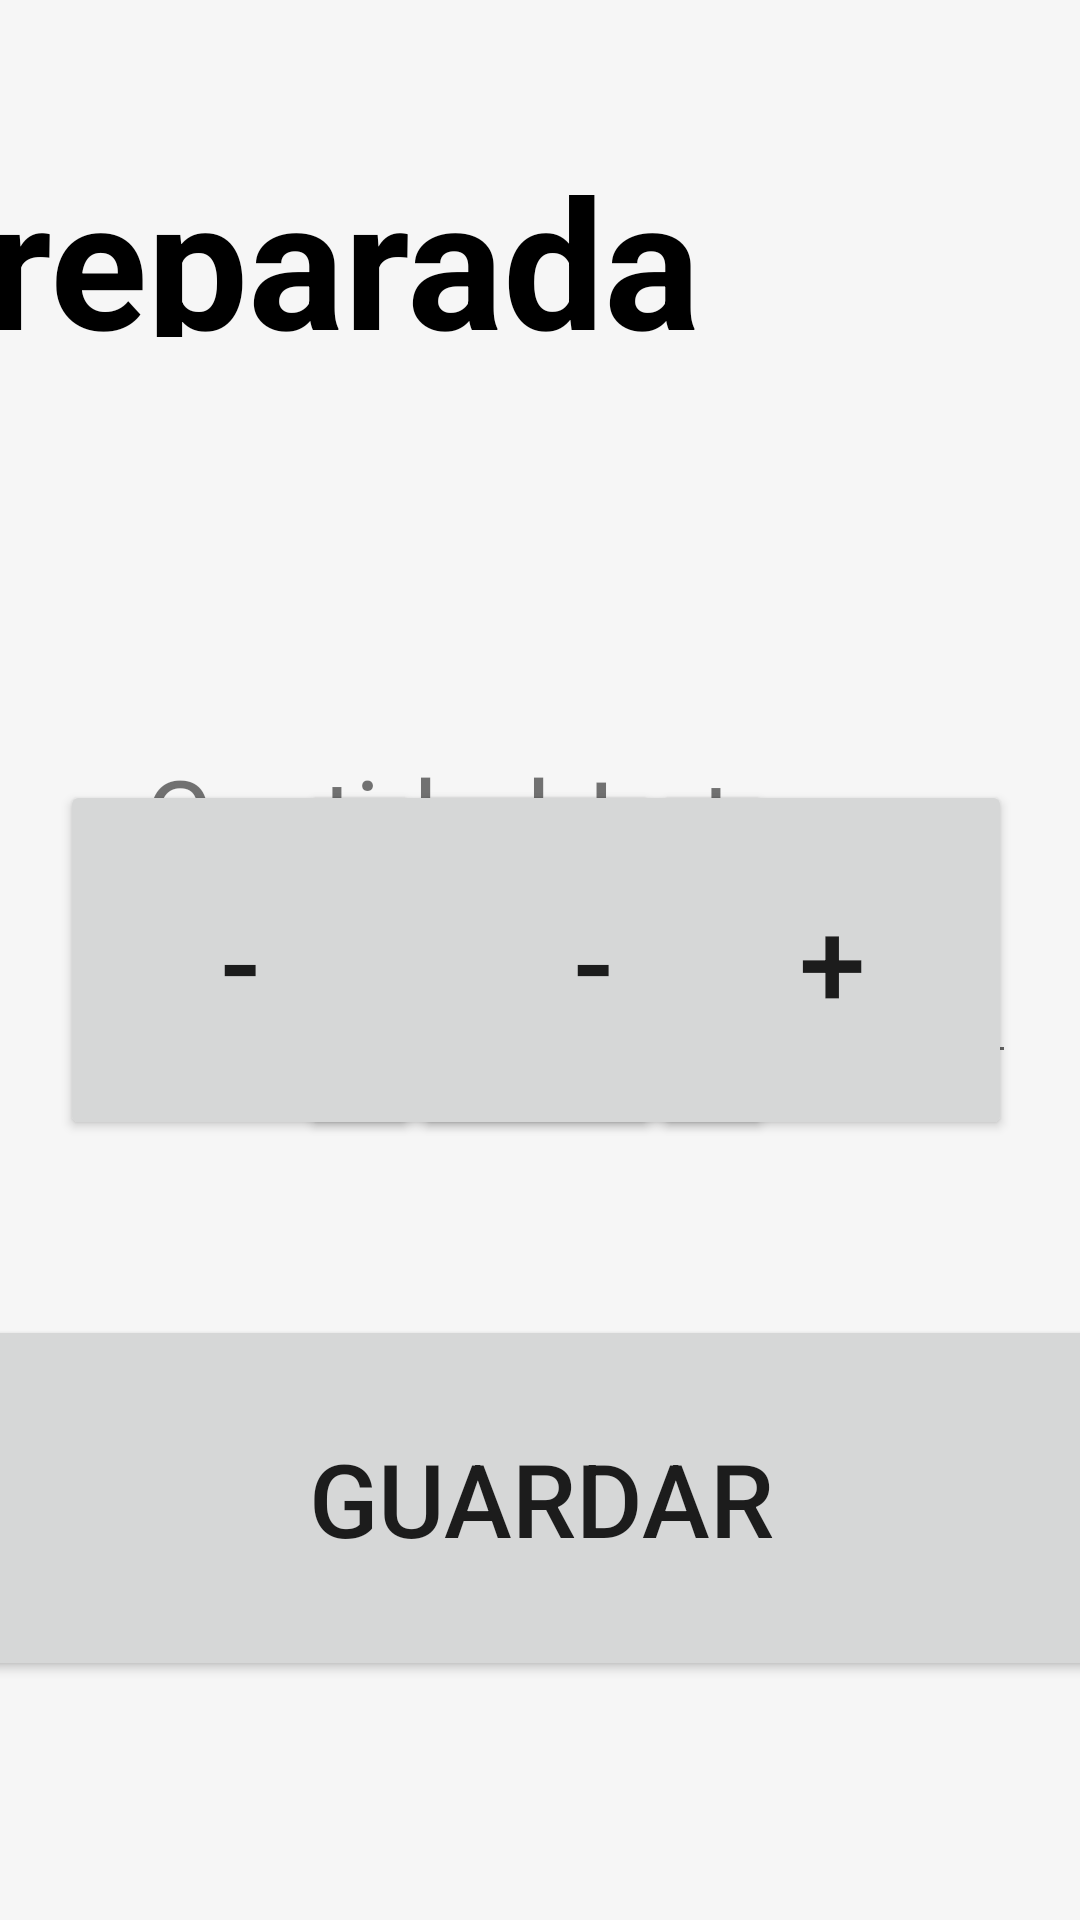

The Android layout XML behind this screen, and the referenced resources:
<!-- AndroidManifest.xml: application theme Theme.OrderControl -->
<!-- res/layout/activity_add_linea_preparada.xml -->
<?xml version="1.0" encoding="utf-8"?>
<androidx.constraintlayout.widget.ConstraintLayout xmlns:android="http://schemas.android.com/apk/res/android"
    xmlns:app="http://schemas.android.com/apk/res-auto"
    xmlns:tools="http://schemas.android.com/tools"
    android:layout_width="match_parent"
    android:layout_height="match_parent"
    android:background="#F6F6F6"
    tools:context=".AddLineaPreparada">

    <ImageView
        android:id="@+id/imageView"
        android:layout_width="633dp"
        android:layout_height="146dp"
        android:layout_marginTop="16dp"
        android:layout_marginBottom="638dp"
        app:layout_constraintBottom_toBottomOf="parent"
        app:layout_constraintEnd_toEndOf="parent"
        app:layout_constraintHorizontal_bias="0.024"
        app:layout_constraintStart_toStartOf="parent"
        app:layout_constraintTop_toTopOf="parent"
        app:layout_constraintVertical_bias="0.0"
        app:srcCompat="@drawable/whatsapp_image_2023_05_02_at_20_11_24" />

    <TextView
        android:id="@+id/textView"
        android:layout_width="565dp"
        android:layout_height="66dp"
        android:text="Linea preparada"
        android:textColor="#000000"
        android:textSize="60sp"
        android:textStyle="bold"
        app:layout_constraintBottom_toBottomOf="parent"
        app:layout_constraintEnd_toEndOf="parent"
        app:layout_constraintHorizontal_bias="0.977"
        app:layout_constraintStart_toStartOf="parent"
        app:layout_constraintTop_toTopOf="parent"
        app:layout_constraintVertical_bias="0.081" />

    <EditText
        android:id="@+id/cantidadNumber"
        android:layout_width="266dp"
        android:layout_height="76dp"
        android:ems="10"
        android:inputType="number"
        android:textSize="40sp"
        app:layout_constraintBottom_toBottomOf="parent"
        app:layout_constraintEnd_toEndOf="parent"
        app:layout_constraintHorizontal_bias="0.214"
        app:layout_constraintStart_toStartOf="parent"
        app:layout_constraintTop_toTopOf="parent" />

    <EditText
        android:id="@+id/loteNumber"
        android:layout_width="266dp"
        android:layout_height="76dp"
        android:ems="10"
        android:inputType="number"
        android:textSize="24sp"
        app:layout_constraintBottom_toBottomOf="parent"
        app:layout_constraintEnd_toEndOf="parent"
        app:layout_constraintHorizontal_bias="0.774"
        app:layout_constraintStart_toStartOf="parent"
        app:layout_constraintTop_toTopOf="parent" />

    <Button
        android:id="@+id/anyadirCantidad"
        android:layout_width="120dp"
        android:layout_height="120dp"
        android:text="+"
        android:textSize="40sp"
        app:layout_constraintBottom_toBottomOf="parent"
        app:layout_constraintEnd_toEndOf="parent"
        app:layout_constraintHorizontal_bias="0.416"
        app:layout_constraintStart_toStartOf="parent"
        app:layout_constraintTop_toTopOf="parent" />

    <Button
        android:id="@+id/restarCantidad"
        android:layout_width="120dp"
        android:layout_height="120dp"
        android:text="-"
        android:textSize="40sp"
        app:layout_constraintBottom_toBottomOf="parent"
        app:layout_constraintEnd_toEndOf="parent"
        app:layout_constraintHorizontal_bias="0.083"
        app:layout_constraintStart_toStartOf="parent"
        app:layout_constraintTop_toTopOf="parent" />

    <Button
        android:id="@+id/anyadirLote"
        android:layout_width="120dp"
        android:layout_height="120dp"
        android:text="+"
        android:textSize="40sp"
        app:layout_constraintBottom_toBottomOf="parent"
        app:layout_constraintEnd_toEndOf="parent"
        app:layout_constraintHorizontal_bias="0.906"
        app:layout_constraintStart_toStartOf="parent"
        app:layout_constraintTop_toTopOf="parent" />

    <Button
        android:id="@+id/restarLote"
        android:layout_width="120dp"
        android:layout_height="120dp"
        android:text="-"
        android:textSize="40sp"
        app:layout_constraintBottom_toBottomOf="parent"
        app:layout_constraintEnd_toEndOf="parent"
        app:layout_constraintHorizontal_bias="0.573"
        app:layout_constraintStart_toStartOf="parent"
        app:layout_constraintTop_toTopOf="parent" />

    <TextView
        android:id="@+id/textView4"
        android:layout_width="161dp"
        android:layout_height="44dp"
        android:text="Cantidad:"
        android:textSize="34sp"
        app:layout_constraintBottom_toBottomOf="parent"
        app:layout_constraintEnd_toEndOf="parent"
        app:layout_constraintHorizontal_bias="0.243"
        app:layout_constraintStart_toStartOf="parent"
        app:layout_constraintTop_toTopOf="parent"
        app:layout_constraintVertical_bias="0.417" />

    <TextView
        android:id="@+id/textView5"
        android:layout_width="96dp"
        android:layout_height="46dp"
        android:text="Lote:"
        android:textSize="34sp"
        app:layout_constraintBottom_toBottomOf="parent"
        app:layout_constraintEnd_toEndOf="parent"
        app:layout_constraintHorizontal_bias="0.742"
        app:layout_constraintStart_toStartOf="parent"
        app:layout_constraintTop_toTopOf="parent"
        app:layout_constraintVertical_bias="0.419" />

    <Button
        android:id="@+id/guardar"
        android:layout_width="394dp"
        android:layout_height="122dp"
        android:text="Guardar"
        android:textSize="34sp"
        app:layout_constraintBottom_toBottomOf="parent"
        app:layout_constraintEnd_toEndOf="parent"
        app:layout_constraintStart_toStartOf="parent"
        app:layout_constraintTop_toTopOf="parent"
        app:layout_constraintVertical_bias="0.846" />

</androidx.constraintlayout.widget.ConstraintLayout>
<!-- resources referenced by this layout -->
<resources>
  <!-- drawable whatsapp_image_2023_05_02_at_20_11_24: jpeg bitmap (drawable, 59868 bytes) -->
  <style name="Theme.OrderControl" parent="Theme.MaterialComponents.DayNight.DarkActionBar">
          
          <item name="colorPrimary">@color/purple_500</item>
          <item name="colorPrimaryVariant">@color/purple_700</item>
          <item name="colorOnPrimary">@color/white</item>
          
          <item name="colorSecondary">@color/teal_200</item>
          <item name="colorSecondaryVariant">@color/teal_700</item>
          <item name="colorOnSecondary">@color/black</item>
          
          <item name="android:statusBarColor">?attr/colorPrimaryVariant</item>
          
      </style>
  <!-- not gathered from this repository: default colours our renderer supplied (Android Studio template values) -->
  <color name="purple_500">#FF6200EE</color>
  <color name="purple_700">#FF3700B3</color>
  <color name="teal_200">#FF03DAC5</color>
  <color name="teal_700">#FF018786</color>
  <color name="black">#FF000000</color>
  <color name="white">#FFFFFFFF</color>
</resources>
